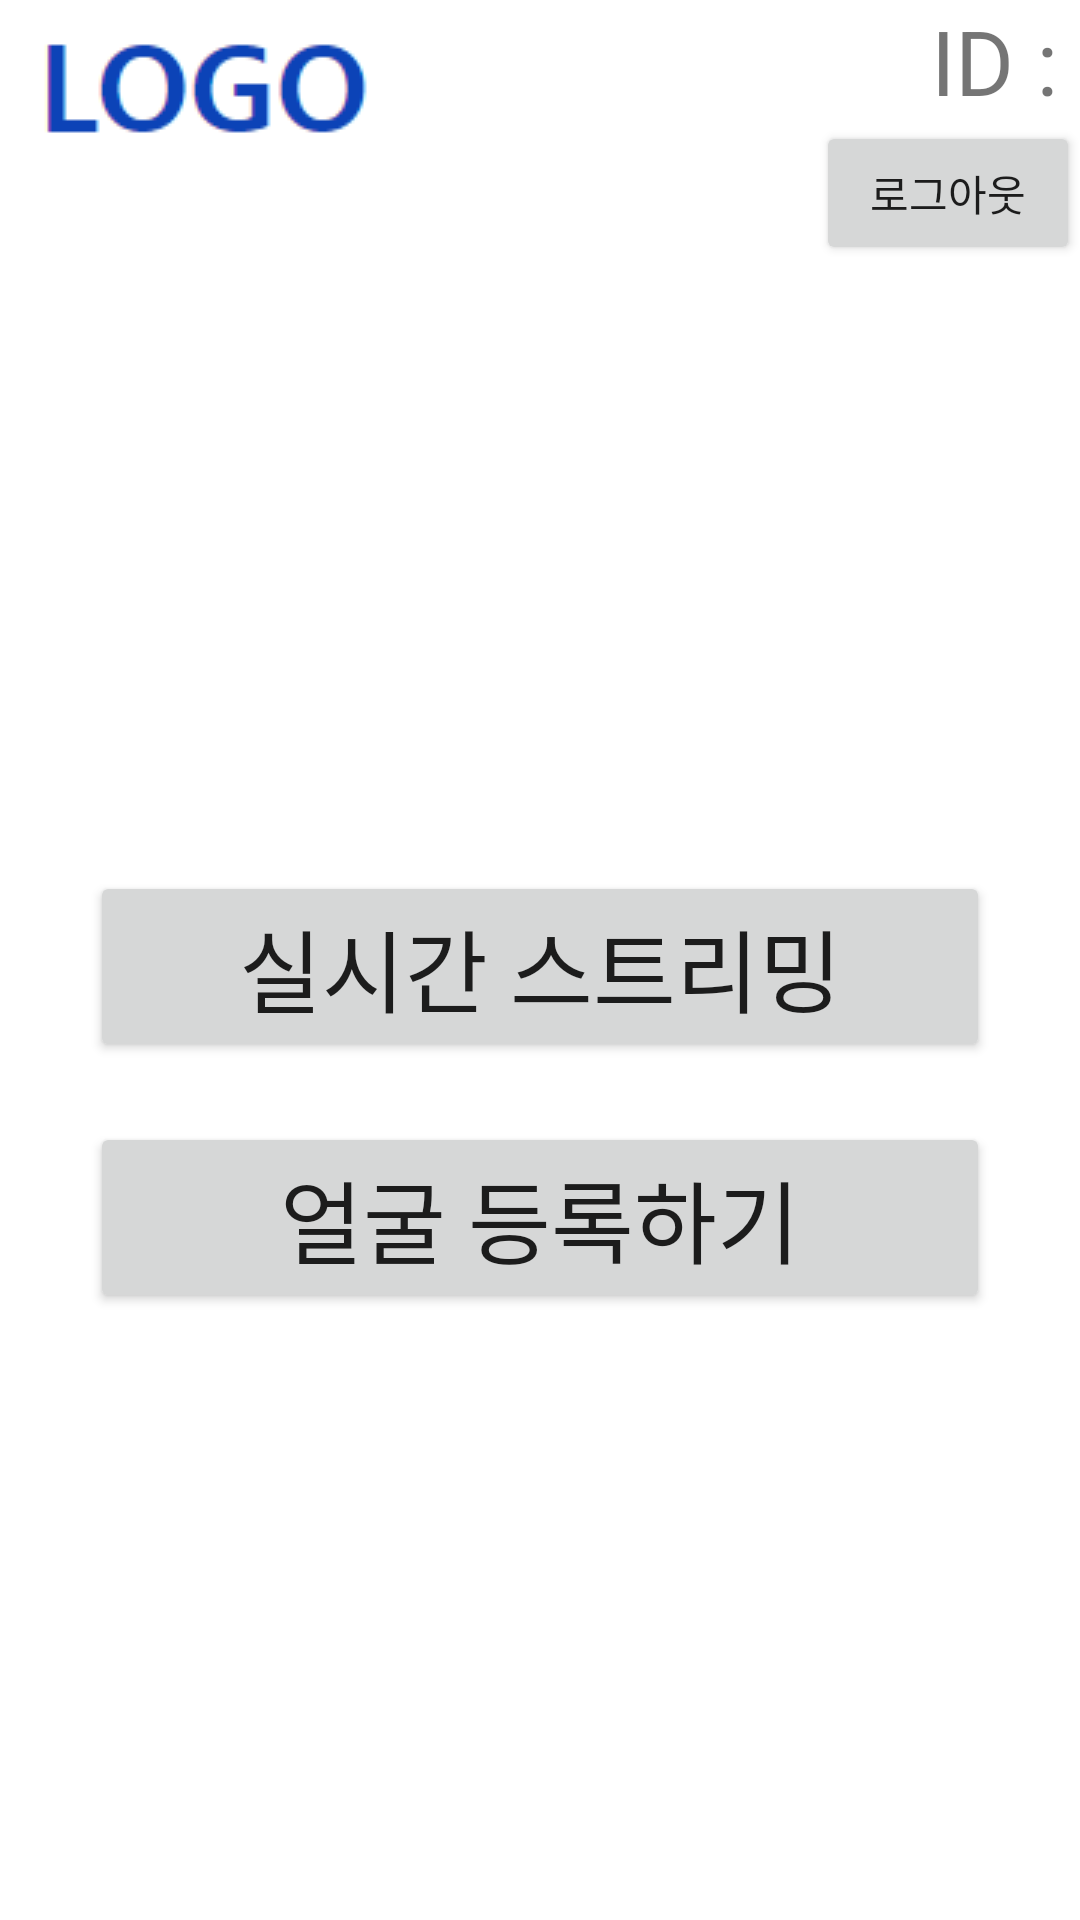

This screen was rendered from an Android layout file. Write that file and the resources it references.
<!-- AndroidManifest.xml: application theme Theme.Capstone1 -->
<!-- res/layout/activity_main.xml -->
<?xml version="1.0" encoding="utf-8"?>
<LinearLayout xmlns:android="http://schemas.android.com/apk/res/android"
    xmlns:tools="http://schemas.android.com/tools"
    android:layout_width="match_parent"
    android:layout_height="match_parent"
    android:orientation="vertical">

    <LinearLayout
        android:layout_width="match_parent"
        android:layout_height="wrap_content"
        android:orientation="horizontal">

        <ImageView
            android:layout_width="wrap_content"
            android:layout_height="wrap_content"
            android:src="@drawable/logo"/>

        <LinearLayout
            android:layout_width="match_parent"
            android:layout_height="wrap_content"
            android:orientation="vertical">

            <TextView
                android:layout_width="wrap_content"
                android:layout_height="wrap_content"
                android:id="@+id/tv1"
                android:text="ID : "
                android:textSize="30dp"
                android:layout_gravity="right"/>
            <Button
                android:layout_width="wrap_content"
                android:layout_height="wrap_content"
                android:id="@+id/btn1"
                android:text="로그아웃"
                android:layout_gravity="right"/>

        </LinearLayout>
    </LinearLayout>

    <LinearLayout
        android:layout_width="match_parent"
        android:layout_height="match_parent"
        android:orientation="vertical"
        android:gravity="center">

        <Button
            android:id="@+id/btn2"
            android:layout_width="300dp"
            android:layout_height="wrap_content"
            android:text="실시간 스트리밍"
            android:textSize="30dp"
            android:layout_gravity="center"
            android:layout_margin="10dp"/>
        <Button
            android:id="@+id/btn3"
            android:layout_width="300dp"
            android:layout_height="wrap_content"
            android:text="얼굴 등록하기"
            android:textSize="30dp"
            android:layout_gravity="center"
            android:layout_margin="10dp"/>
    </LinearLayout>

</LinearLayout>
<!-- resources referenced by this layout -->
<resources>
  <!-- drawable logo: png bitmap (drawable, 1792 bytes) -->
  <style name="Theme.Capstone1" parent="Theme.MaterialComponents.DayNight.DarkActionBar">
          
          <item name="colorPrimary">@color/purple_500</item>
          <item name="colorPrimaryVariant">@color/purple_700</item>
          <item name="colorOnPrimary">@color/white</item>
          
          <item name="colorSecondary">@color/teal_200</item>
          <item name="colorSecondaryVariant">@color/teal_700</item>
          <item name="colorOnSecondary">@color/black</item>
          
          <item name="android:statusBarColor" tools:targetApi="l">?attr/colorPrimaryVariant</item>
          
      </style>
  <!-- not gathered from this repository: default colours our renderer supplied (Android Studio template values) -->
  <color name="purple_500">#FF6200EE</color>
  <color name="purple_700">#FF3700B3</color>
  <color name="teal_200">#FF03DAC5</color>
  <color name="teal_700">#FF018786</color>
  <color name="black">#FF000000</color>
  <color name="white">#FFFFFFFF</color>
</resources>
